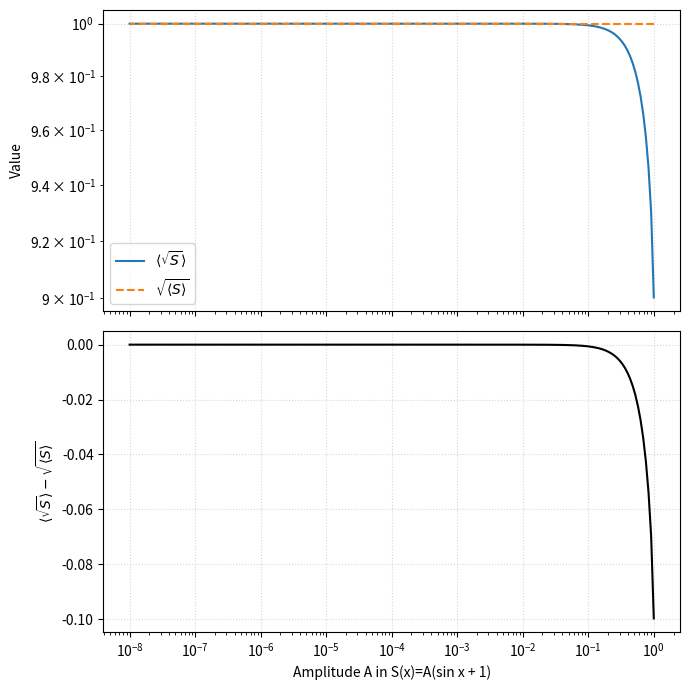

Generate this figure with matplotlib:
import numpy as np
import matplotlib.pyplot as plt


def compute_metrics(amplitudes, num_points=2000):
    """
    Returns arrays for <sqrt(S)>, sqrt(<S>), and their difference for S(x)=A(sin x + 1).
    """
    x = np.linspace(0, 2 * np.pi, num_points, endpoint=False)
    mean_sqrt = []
    sqrt_mean = []
    diff = []

    for A in amplitudes:
        s = A * (np.sin(x)) + 1.0
        m_sqrt = np.mean(np.sqrt(s))
        m = np.mean(s)
        mean_sqrt.append(m_sqrt)
        sqrt_mean.append(np.sqrt(m))
        diff.append(m_sqrt - np.sqrt(m))

    return np.array(mean_sqrt), np.array(sqrt_mean), np.array(diff)


def main():
    amplitudes = np.logspace(0, -8, 200)  # 1 down to 1e-8
    mean_sqrt, sqrt_mean, diff = compute_metrics(amplitudes)

    fig, ax = plt.subplots(2, 1, figsize=(7, 7), sharex=True)

    ax[0].plot(amplitudes, mean_sqrt, label=r"$\langle \sqrt{S} \rangle$")
    ax[0].plot(amplitudes, sqrt_mean, label=r"$\sqrt{\langle S \rangle}$", linestyle="--")
    ax[0].set_xscale("log")
    ax[0].set_yscale("log")
    ax[0].set_ylabel("Value")
    ax[0].legend()
    ax[0].grid(True, linestyle=":", alpha=0.5)

    ax[1].plot(amplitudes, diff, color="black")
    ax[1].set_xscale("log")
    ax[1].set_xlabel("Amplitude A in S(x)=A(sin x + 1)")
    ax[1].set_ylabel(r"$\langle \sqrt{S} \rangle - \sqrt{\langle S \rangle}$")
    ax[1].grid(True, linestyle=":", alpha=0.5)

    fig.tight_layout()
    plt.show()


if __name__ == "__main__":
    main()
